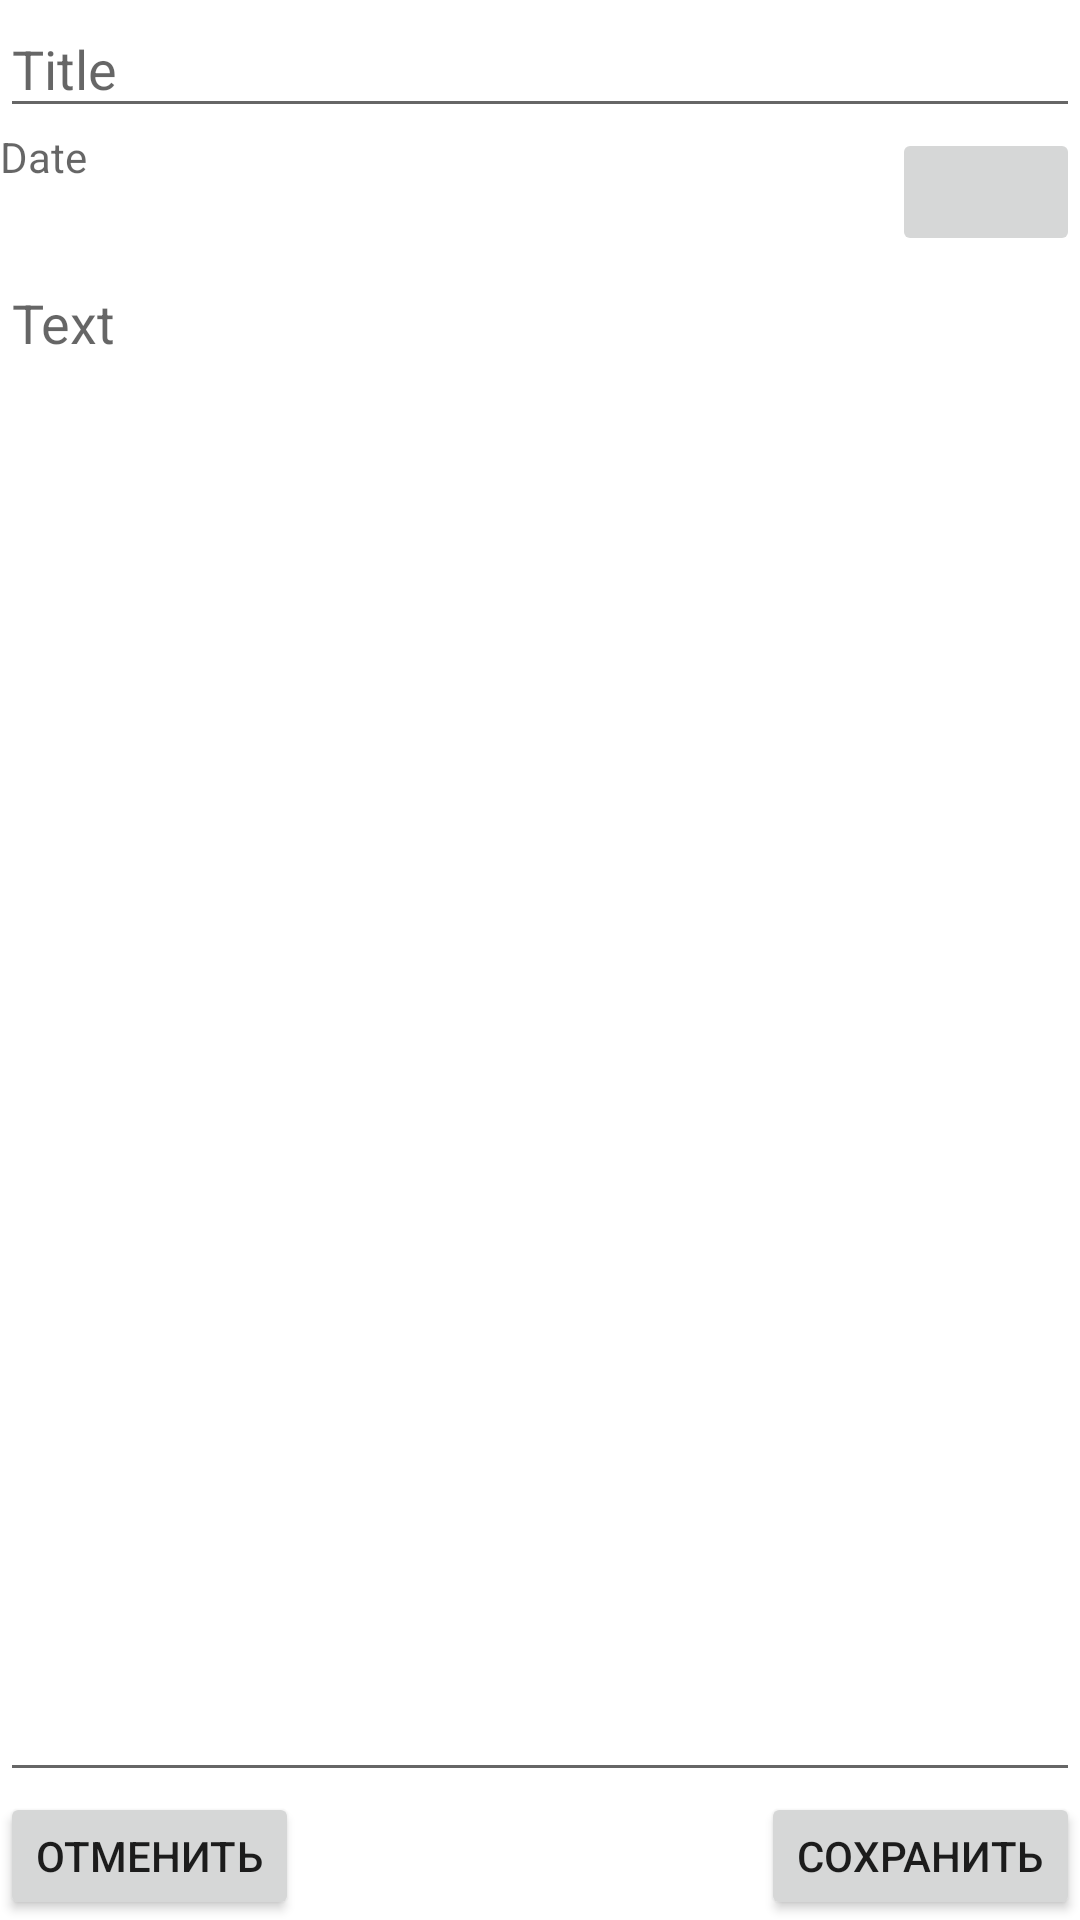

Layout XML and referenced resources for this Android screen:
<!-- AndroidManifest.xml: activity theme Theme.MyDiary.NoActionBar -->
<!-- res/layout/activity_add.xml -->
<?xml version="1.0" encoding="utf-8"?>
<LinearLayout xmlns:android="http://schemas.android.com/apk/res/android"
              xmlns:app="http://schemas.android.com/apk/res-auto"
              xmlns:tools="http://schemas.android.com/tools"
              android:layout_width="match_parent"
              android:layout_height="match_parent"
              android:orientation="vertical">

    <LinearLayout
            android:orientation="vertical"
            android:layout_width="match_parent"
            android:layout_height="0dp"
            android:layout_weight="2">
        <EditText
                android:layout_width="match_parent"
                android:layout_height="0dp"
                android:inputType="textPersonName"
                android:hint="Title"
                android:id="@+id/editText_Title"
                android:layout_weight="1"/>
        <LinearLayout
                android:orientation="horizontal"
                android:layout_width="match_parent"
                android:layout_height="0dp"
                android:layout_weight="1">
            <TextView
                    android:hint="Date"
                    android:layout_width="wrap_content"
                    android:layout_height="match_parent"
                    android:inputType="date"
                    android:id="@+id/textView_Date"
                    android:layout_weight="7"/>
            <ImageButton
                    android:layout_width="wrap_content"
                    android:layout_height="match_parent"
                    android:layout_weight="1"
                    android:id="@+id/button_Date"
                    android:src="@drawable/ic_calendar">
            </ImageButton>
        </LinearLayout>
    </LinearLayout>
    <LinearLayout
            android:orientation="vertical"
            android:layout_width="match_parent"
            android:layout_height="0dp"
            android:layout_weight="12">
        <EditText

                android:hint="Text"
                android:layout_width="match_parent"
                android:layout_height="match_parent"
                android:inputType="textMultiLine"
                android:gravity="start|top"
                android:ems="10"
                android:id="@+id/editText_Text"
                />
    </LinearLayout>
    <RelativeLayout android:layout_width="match_parent"
                  android:layout_height="0dp"
                  android:layout_weight="1">
        <Button
                android:id="@+id/button_Chanel"
                android:layout_width="wrap_content"
                android:layout_height="wrap_content"
                android:text="@string/Button_Chanel_Text"
                android:layout_alignParentLeft="true"/>
        <Button
                android:id="@+id/button_Save"
                android:layout_width="wrap_content"
                android:layout_height="wrap_content"
                android:text="@string/button_Save_text"
                android:layout_alignParentRight="true"
        />
    </RelativeLayout>


</LinearLayout>
<!-- resources referenced by this layout -->
<resources>
  <string name="Button_Chanel_Text">Отменить</string>
  <string name="button_Save_text">Сохранить</string>
  <style name="Theme.MyDiary.NoActionBar">
          <item name="windowActionBar">false</item>
          <item name="windowNoTitle">true</item>
      </style>
</resources>
